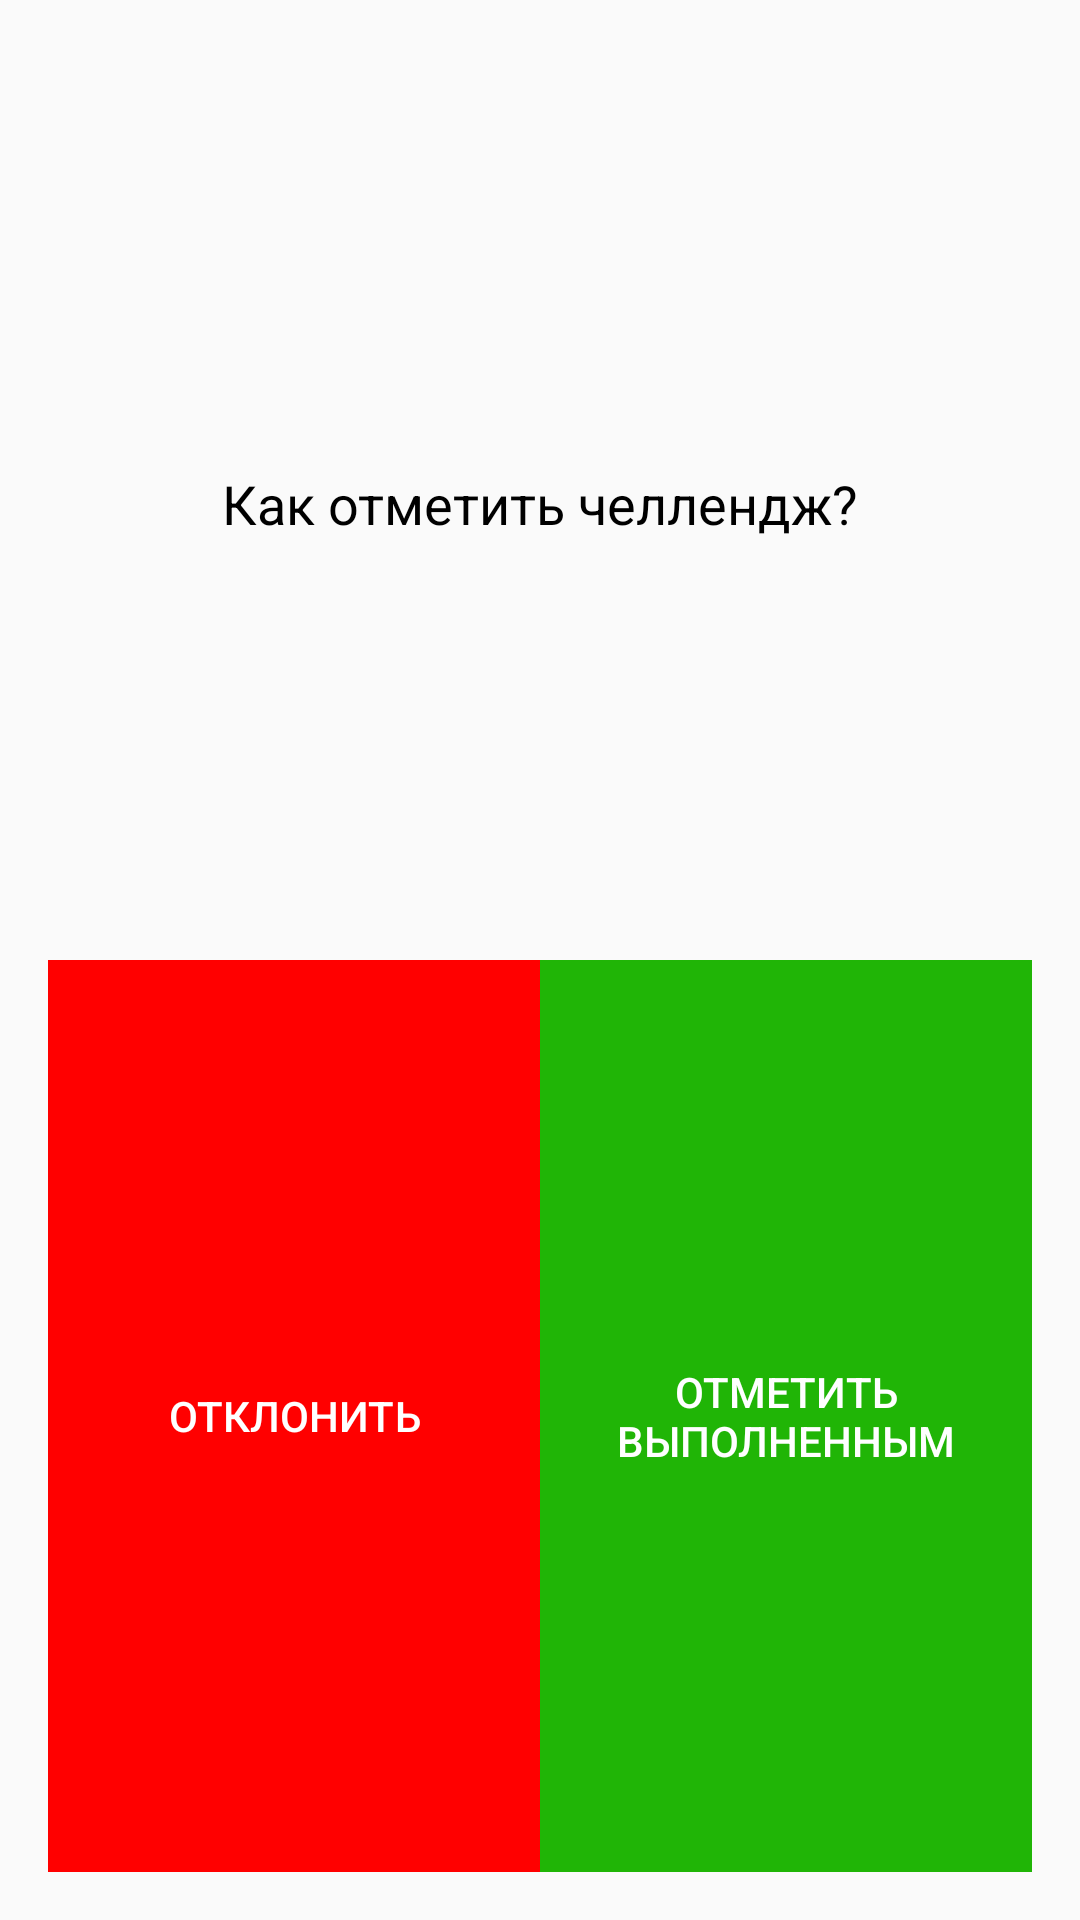

The Android layout XML behind this screen, and the referenced resources:
<!-- AndroidManifest.xml: application theme Theme.ProjectForJava -->
<!-- res/layout/dialog_friend_challenge.xml -->
<?xml version="1.0" encoding="utf-8"?>
<LinearLayout xmlns:android="http://schemas.android.com/apk/res/android"
    android:layout_width="wrap_content"
    android:layout_height="wrap_content"
    android:orientation="vertical"
    android:padding="16dp"
    android:layout_gravity="center">

    <TextView
        android:id="@+id/dialogTitle"
        android:layout_width="match_parent"
        android:layout_height="0dp"
        android:layout_weight="1"
        android:gravity="center"
        android:text="Как отметить челлендж?"
        android:textSize="18sp"
        android:textColor="@android:color/black" />

    <LinearLayout
        android:layout_width="match_parent"
        android:layout_height="0dp"
        android:layout_weight="1"
        android:orientation="horizontal">

        <Button
            android:id="@+id/btnReject"
            android:layout_width="0dp"
            android:layout_height="match_parent"
            android:layout_weight="1"
            android:background="@color/red"
            android:text="Отклонить"
            android:textColor="@android:color/white" />

        <Button
            android:id="@+id/btnComplete"
            android:layout_width="0dp"
            android:layout_height="match_parent"
            android:layout_weight="1"
            android:background="@color/green"
            android:text="Отметить выполненным"
            android:textColor="@android:color/white" />
    </LinearLayout>
</LinearLayout>
<!-- resources referenced by this layout -->
<resources>
  <color name="green">#20B506</color>
  <color name="red">#FF0000</color>
  <style name="Theme.ProjectForJava" parent="Base.Theme.ProjectForJava">
  
      </style>
  <style name="Base.Theme.ProjectForJava" parent="Theme.AppCompat.Light.NoActionBar">
          
          
      </style>
</resources>
